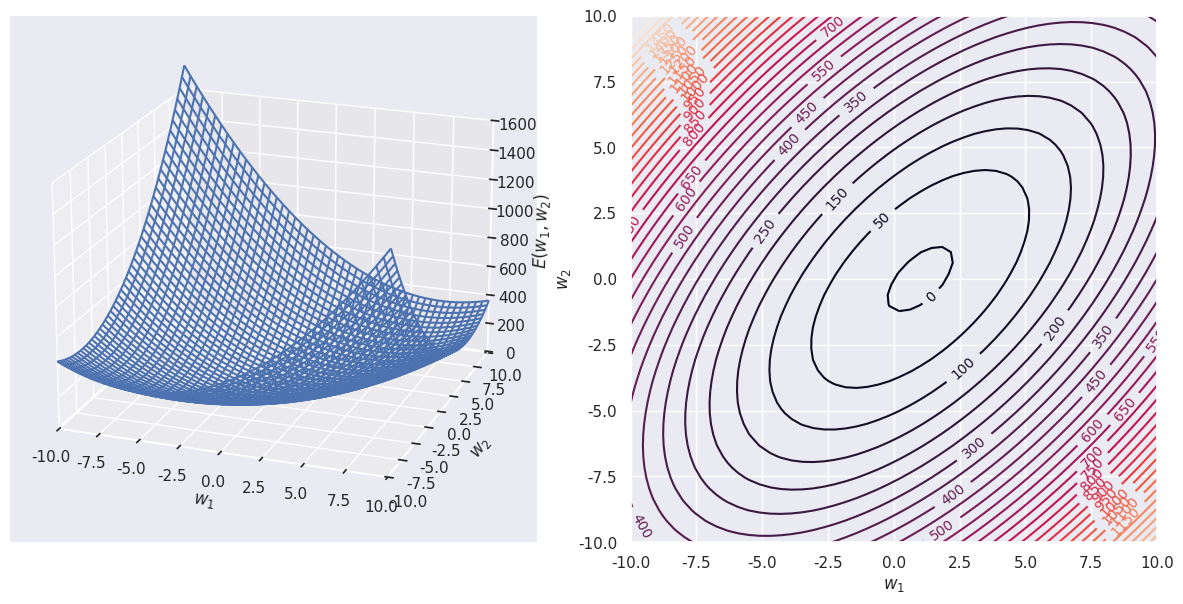

The matplotlib source for this figure:
# 準備あれこれ
import numpy as np
import matplotlib.pyplot as plt
from matplotlib import animation, rc  # アニメーションのため
import pandas as pd
import seaborn
seaborn.set()

# 一変数の具体例
def E1(w):
    return w**4 - 11*w**3 + 41*w**2 - 61*w + 40

def dE1dw(w):
    return 4*w**3 - 33*w**2 + 82*w - 61

w = 5.0  # パラメータの初期値
eta = 0.02 # 学習係数

# 最急降下法の繰り返し
for i in range(10):
    print(f'step{i}: w = {w:.4f}, E1(w) = {E1(w):.4f}')
    dw = dE1dw(w)  # 勾配の値の計算
    w -= eta*dw  # パラメータの更新
print(f'step{i}: w = {w:.4f}, E1(w) = {E1(w):.4f}')


# 一変数関数を最急降下法で最適化する様子のアニメーションを作成する関数

def genAnim1D(f, dfdx, x0, eta):

    fig, ax = plt.subplots(facecolor="white", figsize=(6, 6))

    # 曲線 f(x) を描く
    xmin, xmax = 0, 6
    xx = np.linspace(xmin, xmax, num=100)
    fxx = f(xx)
    ax.plot(xx, fxx)
    ax.set_xlim(xmin, xmax)
    ax.set_ylim(0, 15)

    # アニメーションの各コマを生成
    aList = []
    x, fx = x0, f(x0)
    for i in range(50):
        s = f'step{i}: $({x:.2f}, {fx:.2f})$'
        a1 = ax.plot(x, fx, marker='o', markersize=12, color='red')
        a2 = ax.text(0.4, 0.4, s, size=24)
        a1.append(a2)
        aList.append(a1)
        # 最急降下法
        dx = dfdx(x)
        x -= eta*dx
        fx = f(x)

    anim = animation.ArtistAnimation(fig, aList, interval=300)
    rc('animation', html='jshtml')
    plt.close()

    return anim

#@title #### 1変数関数の最急降下法による最小化
#@markdown このセルを実行すると，再生ボタンなどが付いたグラフが現れます（**少し時間かかるかも**）．再生してみてね．スライドバーで w0 をいじってからセルを再実行すれば，初期値を変えて実験できます．eta も変えられるよ．

w0 = 3 #@param {type: 'slider', min:0, max:5, step:0.1}
eta = 0.01 #@param [0.01, 0.1] {type: 'raw', allow-input: true}

anim = genAnim1D(E1, dE1dw, w0, eta)
anim

# 2変数の具体例

def E2(w):
    return 5*w[0]*w[0] - 6*w[0]*w[1] + 5*w[1]*w[1] - 10*w[0] + 6*w[1]

def dE2dw(w):
    return np.array([10*w[0] - 6*w[1] - 10, -6*w[0] + 10*w[1] + 6])

# 2変数の具体例のグラフ
fig = plt.figure(facecolor='white', figsize=(12, 6))

# (w1, w2) に対する E(w1, w2) の計算
w1, w2 = np.meshgrid(np.linspace(-10, 10, num=50), np.linspace(-10, 10, num=50))
w1w2 = np.vstack((w1.ravel(), w2.ravel())).T
Ew1w2 = np.array([E2(w) for w in w1w2])
EE = Ew1w2.reshape((w1.shape[0], w2.shape[1]))

# 三次元プロット
elevation = 20
azimuth = -70
ax0 = fig.add_subplot(121, projection='3d')
ax0.plot_wireframe(w1, w2, EE)
ax0.set_xlim(-10, 10)
ax0.set_ylim(-10, 10)
ax0.set_zlim(-10, 1600)
ax0.set_xlabel('$w_1$')
ax0.set_ylabel('$w_2$')
ax0.set_zlabel('$E(w_1, w_2)$')
ax0.view_init(elevation, azimuth)

# 二次元等高線プロット
ax1 = fig.add_subplot(122)
contour = ax1.contour(w1, w2, EE, np.linspace(0, 1600, num=33))
ax1.clabel(contour, fontsize=10)
ax1.set_aspect('equal')
ax1.set_xlabel('$w_1$')
ax1.set_ylabel('$w_2$')
ax1.set_xlim(-10, 10)
ax1.set_ylim(-10, 10)

plt.tight_layout()
plt.show()

def genAnim2D(f, dfdx, x0, eta):

    fig, ax = plt.subplots(facecolor="white", figsize=(6, 6))

    # f(x1, x2) の等高線を描く
    xx, yy = np.meshgrid(np.linspace(-10, 10, num=30), np.linspace(-10, 10, num=30))
    XX = np.vstack((xx.ravel(), yy.ravel())).T
    ZZ = np.array([f(x) for x in XX])
    zz = ZZ.reshape((xx.shape[0], xx.shape[1]))
    contour = ax.contour(xx, yy, zz, np.linspace(0, 1600, num=33))
    ax.clabel(contour, fontsize=10)
    ax.set_aspect('equal')
    ax.set_xlim(-10, 10)
    ax.set_ylim(-10, 10)

    # アニメーションの各コマを生成
    aList = []
    x = x0
    for i in range(30):
        a1 = ax.plot(x[0], x[1], marker='o', markersize=12, color='red')
        s = f'step{i}: $F = {f(x):.2f}$'
        a2 = ax.text(-9, -8, s, size=24)
        a1.append(a2)
        aList.append(a1)
        # 最急降下法
        dx = dfdx(x)
        x -= eta*dx

    anim = animation.ArtistAnimation(fig, aList, interval=300)
    rc('animation', html='jshtml')
    plt.close()

    return anim

#@title #### 2変数関数の最急降下法による最小化
#@markdown このセルを実行すると，再生ボタンなどが付いたグラフが現れます（**少し時間かかるかも**）．再生してみてね．スライドバーで w1, w2 をいじってからセルを再実行すれば，初期値を変えて実験できます．eta も変えられるよ．

w1 =  -7#@param {type: 'number'}
w2 =  -1#@param {type: 'number'}
eta = 0.03 #@param [0.03, 0.1] {type: 'raw', allow-input: true}

anim = genAnim2D(E2, dE2dw, [w1, w2], eta)
anim

